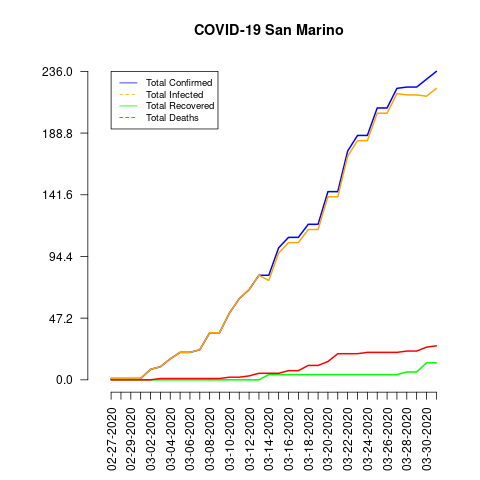

Source data for this figure (header and first rows):
date, total_confirmed, total_deaths, total_recovered, total_infected, mortality_rate, recovery_rate
02-27-2020, 1, 0, 0, 1, 0.0, 0.0
02-28-2020, 1, 0, 0, 1, 0.0, 0.0
02-29-2020, 1, 0, 0, 1, 0.0, 0.0
03-01-2020, 1, 0, 0, 1, 0.0, 0.0
03-02-2020, 8, 0, 0, 8, 0.0, 0.0
03-03-2020, 10, 1, 0, 10, 10.0, 0.0
03-04-2020, 16, 1, 0, 16, 6.25, 0.0
03-05-2020, 21, 1, 0, 21, 4.76, 0.0
03-06-2020, 21, 1, 0, 21, 4.76, 0.0
03-07-2020, 23, 1, 0, 23, 4.35, 0.0
03-08-2020, 36, 1, 0, 36, 2.78, 0.0
03-09-2020, 36, 1, 0, 36, 2.78, 0.0
03-10-2020, 51, 2, 0, 51, 3.92, 0.0
03-11-2020, 62, 2, 0, 62, 3.23, 0.0
03-12-2020, 69, 3, 0, 69, 4.35, 0.0
03-13-2020, 80, 5, 0, 80, 6.25, 0.0
03-14-2020, 80, 5, 4, 76, 6.25, 5.0
03-15-2020, 101, 5, 4, 97, 4.95, 3.96
03-16-2020, 109, 7, 4, 105, 6.42, 3.67
03-17-2020, 109, 7, 4, 105, 6.42, 3.67
03-18-2020, 119, 11, 4, 115, 9.24, 3.36
03-19-2020, 119, 11, 4, 115, 9.24, 3.36
03-20-2020, 144, 14, 4, 140, 9.72, 2.78
03-21-2020, 144, 20, 4, 140, 13.89, 2.78
03-22-2020, 175, 20, 4, 171, 11.43, 2.29
03-23-2020, 187, 20, 4, 183, 10.7, 2.14
03-24-2020, 187, 21, 4, 183, 11.23, 2.14
03-25-2020, 208, 21, 4, 204, 10.1, 1.92
03-26-2020, 208, 21, 4, 204, 10.1, 1.92
03-27-2020, 223, 21, 4, 219, 9.42, 1.79
03-28-2020, 224, 22, 6, 218, 9.82, 2.68
03-29-2020, 224, 22, 6, 218, 9.82, 2.68
03-30-2020, 230, 25, 13, 217, 10.87, 5.65
03-31-2020, 236, 26, 13, 223, 11.02, 5.51
